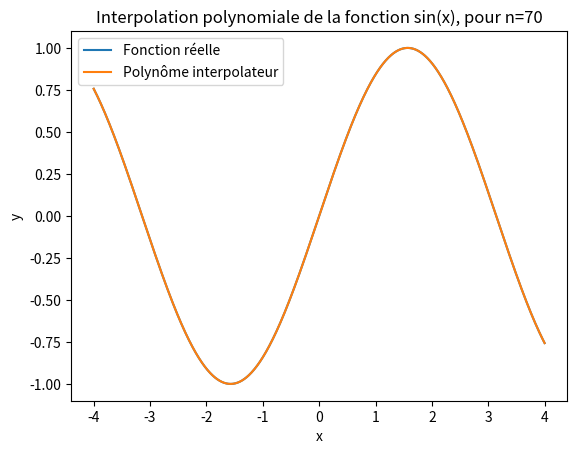

The matplotlib source for this figure:
import math
import matplotlib.pyplot as plt
import numpy as np

# Paramètre
a = -4
b = 4
n = 70
'''en sortie [-4 -2 0 2 4 ]'''
#On recupère les valeurs x
X = np.linspace(a, b, n)

#autre fonction de test (1/(1+10*x**2))
#def test(x):
#    return (1/(1+10*x**2))

#On recupère les resultat de sin(x)
'''Fonction de test sin'''

Y = np.sin(X)

#autre fonction de test
#Y = test(X)



#Fabrique le matrice
'''Notre grille (X,Y), permet de fabriquer notre polynôme'''
''' Création de V matrice de vandermonde, mode increasing '''
V = np.vander(X, increasing=True)

''' Résolution puis récupération de la matrice des coeff puissances croissantes '''
A = np.linalg.solve(V, Y)

''' Nous avons tout pour écrire notre polynôme '''
''' ecrire le polynome d'interpol '''
def pol_interp(A, x):
    S = 0
    for k in range(n):
        S += A[k] * x ** k
    return S


''' print(len(A)) '''
''' A est de longueur 5 car le pol est de degré 4: a+bx+cx²+dx^3+ex^4 '''
''' A contient [a,b,c,d,e] '''
Xaff = np.linspace(a, b, 1000)
Yexa = np.sin(Xaff)
#autre fonction de test Yexa = test(Xaff)
Yestim = []
for k in range(1000):
    Yestim.append(pol_interp(A, Xaff[k]))
    # y_k = P(X_k)

# Partie pour connaître l'erreur
E = np.abs(Yexa - Yestim)
Erreur = np.max(E)
print(Erreur)


# Affichage des 2 courbes, couleurs etc.
# pour n=7, erreur vaut 0.08293762292804946

plt.plot(Xaff, Yexa, label='Fonction réelle')
plt.plot(Xaff, Yestim, label='Polynôme interpolateur')
plt.legend()  # Ajoute une légende
plt.title("Interpolation polynomiale de la fonction sin(x), pour n="+str(n))
plt.xlabel('x')
plt.ylabel('y')
#autre fonction plt.xlim((a,b))
#plt.ylim((-2,2))
plt.show()
